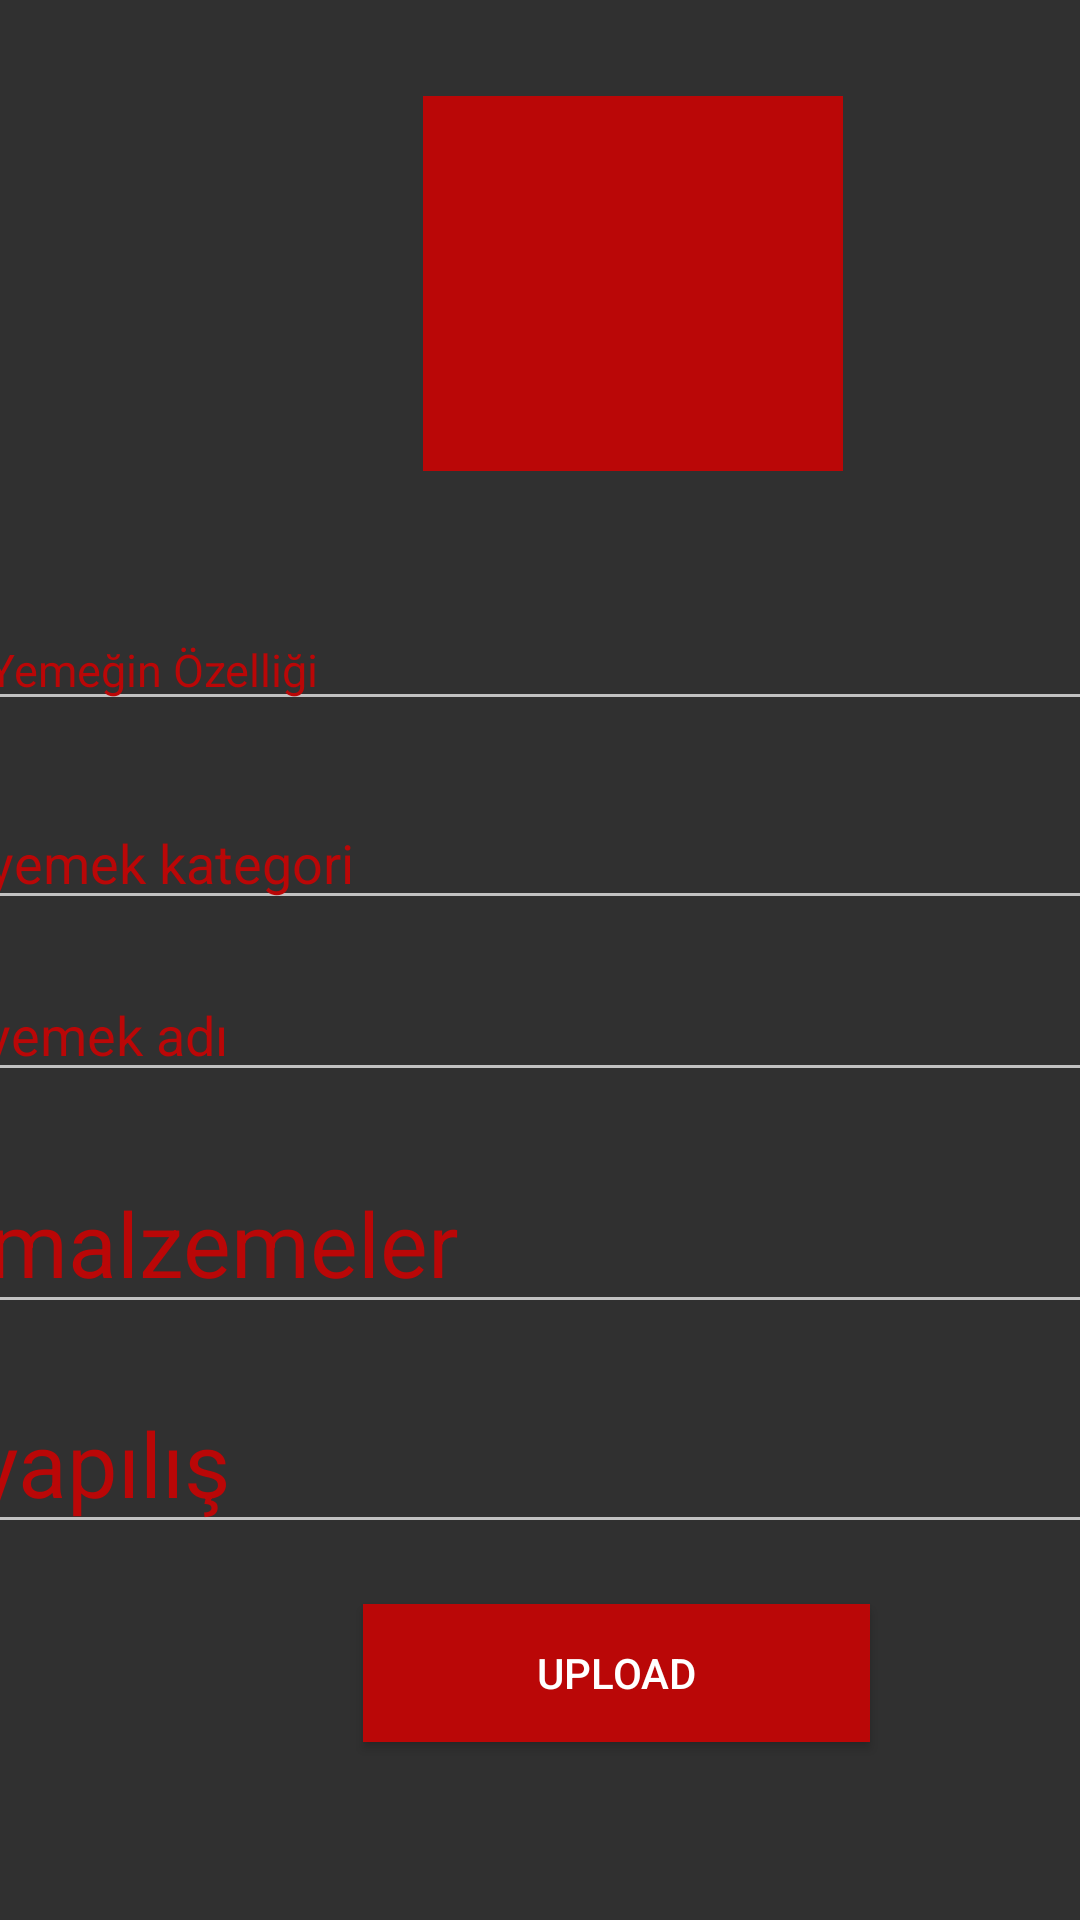

Reconstruct the res/layout file that produces this screen, plus the resources it refers to.
<!-- AndroidManifest.xml: application theme Theme.Design.NoActionBar -->
<!-- res/layout/fragment_yemek_ekle.xml -->
<?xml version="1.0" encoding="utf-8"?>
<ScrollView
    xmlns:android="http://schemas.android.com/apk/res/android"
    xmlns:app="http://schemas.android.com/apk/res-auto"
    xmlns:tools="http://schemas.android.com/tools"
    android:layout_width="match_parent"
    android:layout_height="wrap_content"
    android:orientation="vertical"
    tools:context=".AdminIslemleri.AdminYemekEkleme.YemekEkleFragment">

    <androidx.constraintlayout.widget.ConstraintLayout
        android:layout_width="match_parent"
        android:layout_height="wrap_content"
        android:orientation="vertical"
        tools:context=".AdminIslemleri.AdminYemekEkleme.YemekEkleFragment">

        <EditText
            android:id="@+id/yemekAdminYemekText"
            android:layout_width="382dp"
            android:layout_height="wrap_content"
            android:layout_marginStart="17dp"
            android:layout_marginTop="25dp"
            android:layout_marginEnd="12dp"
            android:layout_marginBottom="16dp"
            android:hint="yemek kategori"
            android:textColor="@color/new_primarycolor"
            android:textColorHint="@color/new_primarycolor"
            app:layout_constraintBottom_toTopOf="@+id/YemekadiText"
            app:layout_constraintEnd_toEndOf="parent"
            app:layout_constraintStart_toStartOf="parent"
            app:layout_constraintTop_toBottomOf="@+id/editTextYmeginOzelligi"
            app:layout_goneMarginEnd="10dp">

        </EditText>

        <EditText
            android:id="@+id/YemekadiText"
            android:layout_width="383dp"
            android:layout_height="wrap_content"
            android:layout_marginStart="16dp"
            android:layout_marginTop="16dp"
            android:layout_marginEnd="12dp"
            android:ems="10"
            android:hint="yemek adı"
            android:inputType="textPersonName"
            android:textColor="@color/new_primarycolor"
            android:textColorHint="@color/new_primarycolor"
            app:layout_constraintEnd_toEndOf="parent"
            app:layout_constraintStart_toStartOf="parent"
            app:layout_constraintTop_toBottomOf="@+id/yemekAdminYemekText" />

        <EditText
            android:id="@+id/yemekYapilisText"
            android:layout_width="381dp"
            android:layout_height="wrap_content"
            android:layout_marginStart="2dp"
            android:layout_marginTop="16dp"
            android:layout_marginEnd="2dp"
            android:ems="10"
            android:gravity="start|top"
            android:hint="yapılış"
            android:inputType="textMultiLine"
            android:textColor="@color/new_primarycolor"
            android:textColorHint="@color/new_primarycolor"
            android:textSize="30sp"
            app:layout_constraintEnd_toEndOf="parent"
            app:layout_constraintHorizontal_bias="0.576"
            app:layout_constraintStart_toStartOf="parent"
            app:layout_constraintTop_toBottomOf="@+id/malzemelerText" />

        <Button
            android:id="@+id/UploadButton"
            android:layout_width="169dp"
            android:layout_height="46dp"
            android:layout_marginStart="121dp"
            android:layout_marginTop="20dp"
            android:layout_marginEnd="121dp"
            android:layout_marginBottom="40dp"
            android:background="@color/new_primarycolor"
            android:text="Upload"
            android:textColorLink="@color/new_primarycolor"
            app:layout_constraintBottom_toBottomOf="parent"
            app:layout_constraintEnd_toEndOf="parent"
            app:layout_constraintHorizontal_bias="0.0"
            app:layout_constraintStart_toStartOf="parent"
            app:layout_constraintTop_toBottomOf="@+id/yemekYapilisText"
            app:layout_constraintVertical_bias="0.0" />

        <EditText
            android:id="@+id/malzemelerText"
            android:layout_width="384dp"
            android:layout_height="wrap_content"
            android:layout_marginStart="10dp"
            android:layout_marginTop="20dp"
            android:layout_marginEnd="2dp"
            android:ems="10"
            android:gravity="start|top"
            android:hint="malzemeler"
            android:inputType="textMultiLine"
            android:textColor="@color/new_primarycolor"
            android:textColorHint="@color/new_primarycolor"
            android:textSize="30sp"
            app:layout_constraintEnd_toEndOf="parent"
            app:layout_constraintStart_toStartOf="parent"
            app:layout_constraintTop_toBottomOf="@+id/YemekadiText" />

        <EditText
            android:id="@+id/editTextYmeginOzelligi"
            android:layout_width="377dp"
            android:layout_height="wrap_content"
            android:layout_marginStart="17dp"
            android:layout_marginTop="46dp"
            android:layout_marginEnd="17dp"
            android:hint="Yemeğin Özelliği"
            android:textSize="15dp"
            android:inputType="textMultiLine"
            android:textColor="@color/new_primarycolor"
            android:textColorHint="@color/new_primarycolor"
            app:layout_constraintEnd_toEndOf="parent"
            app:layout_constraintStart_toStartOf="parent"
            app:layout_constraintTop_toBottomOf="@+id/imageViewAdminYemekResmi">

        </EditText>

        <ImageView
            android:id="@+id/imageViewAdminYemekResmi"
            android:layout_width="140dp"
            android:layout_height="125dp"
            android:layout_marginStart="141dp"
            android:layout_marginTop="32dp"
            android:layout_marginEnd="130dp"
            android:background="@color/new_primarycolor"
            app:layout_constraintEnd_toEndOf="parent"
            app:layout_constraintHorizontal_bias="0.0"
            app:layout_constraintStart_toStartOf="parent"
            app:layout_constraintTop_toTopOf="parent"
            tools:src="@drawable/group" />

    </androidx.constraintlayout.widget.ConstraintLayout>
</ScrollView>
<!-- resources referenced by this layout -->
<resources>
  <color name="new_primarycolor">#BA0707</color>
  <!-- drawable group: png bitmap (drawable-hdpi, 4612 bytes) -->
</resources>
